The GitHub repository likeblossom/breaking-reCAPTCHA contains a labelled image folder "recaptcha_tiles" with 12 categories: bicycle, bridge, bus, car, chimney, crosswalk, hydrant, motorcycle, mountain, stairs, tractor, traffic light. Examples follow, each with its label.

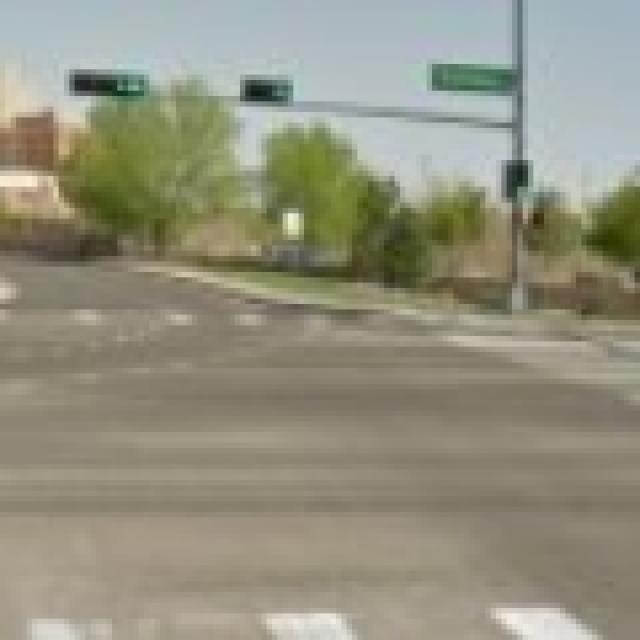
Label: crosswalk

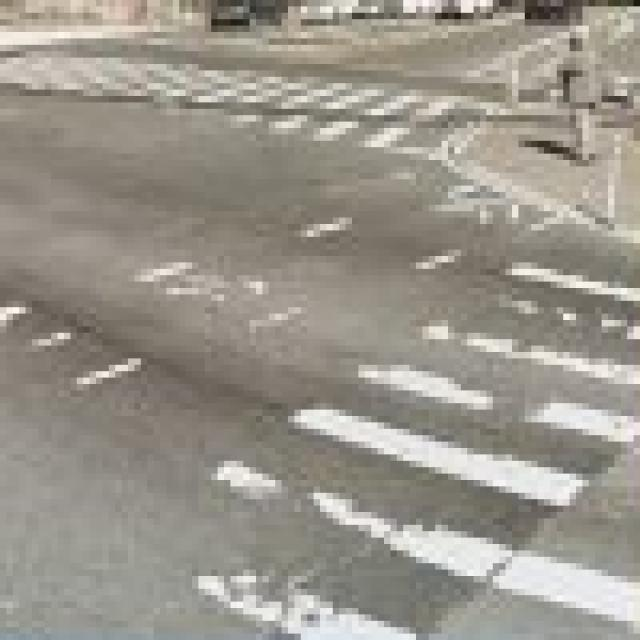
Label: crosswalk

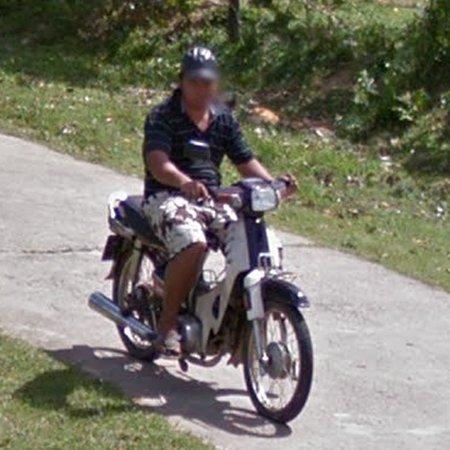
Label: motorcycle

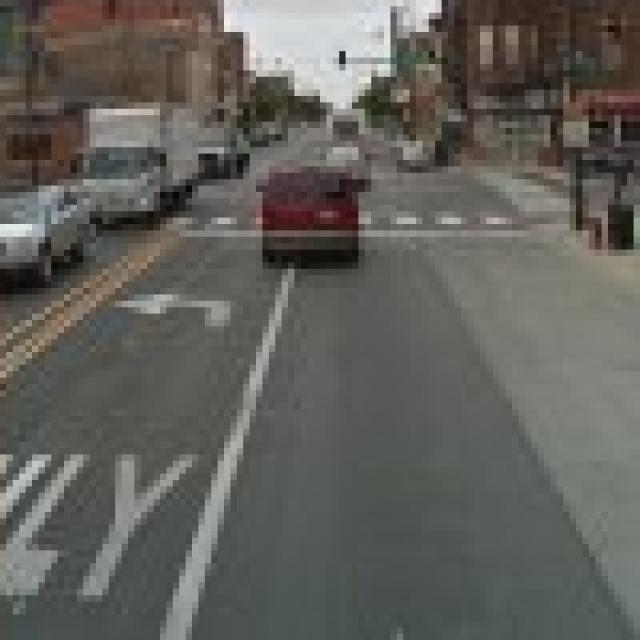
Label: crosswalk

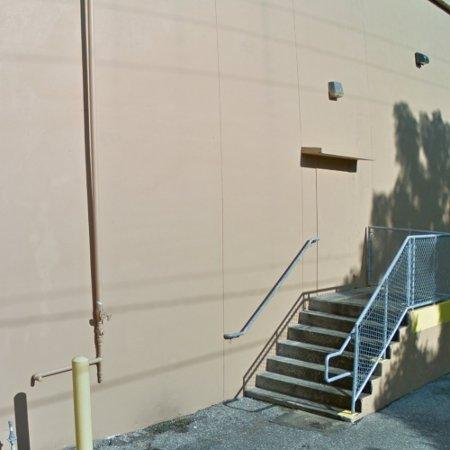
Label: stairs

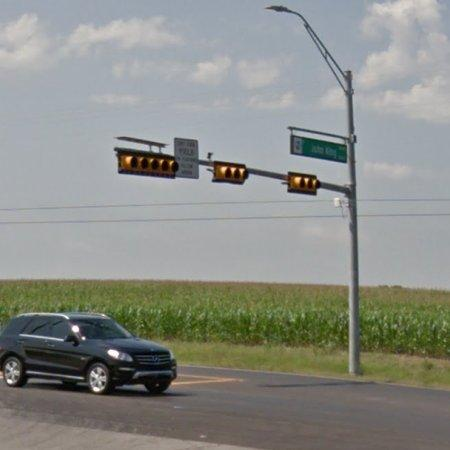
Label: traffic light
